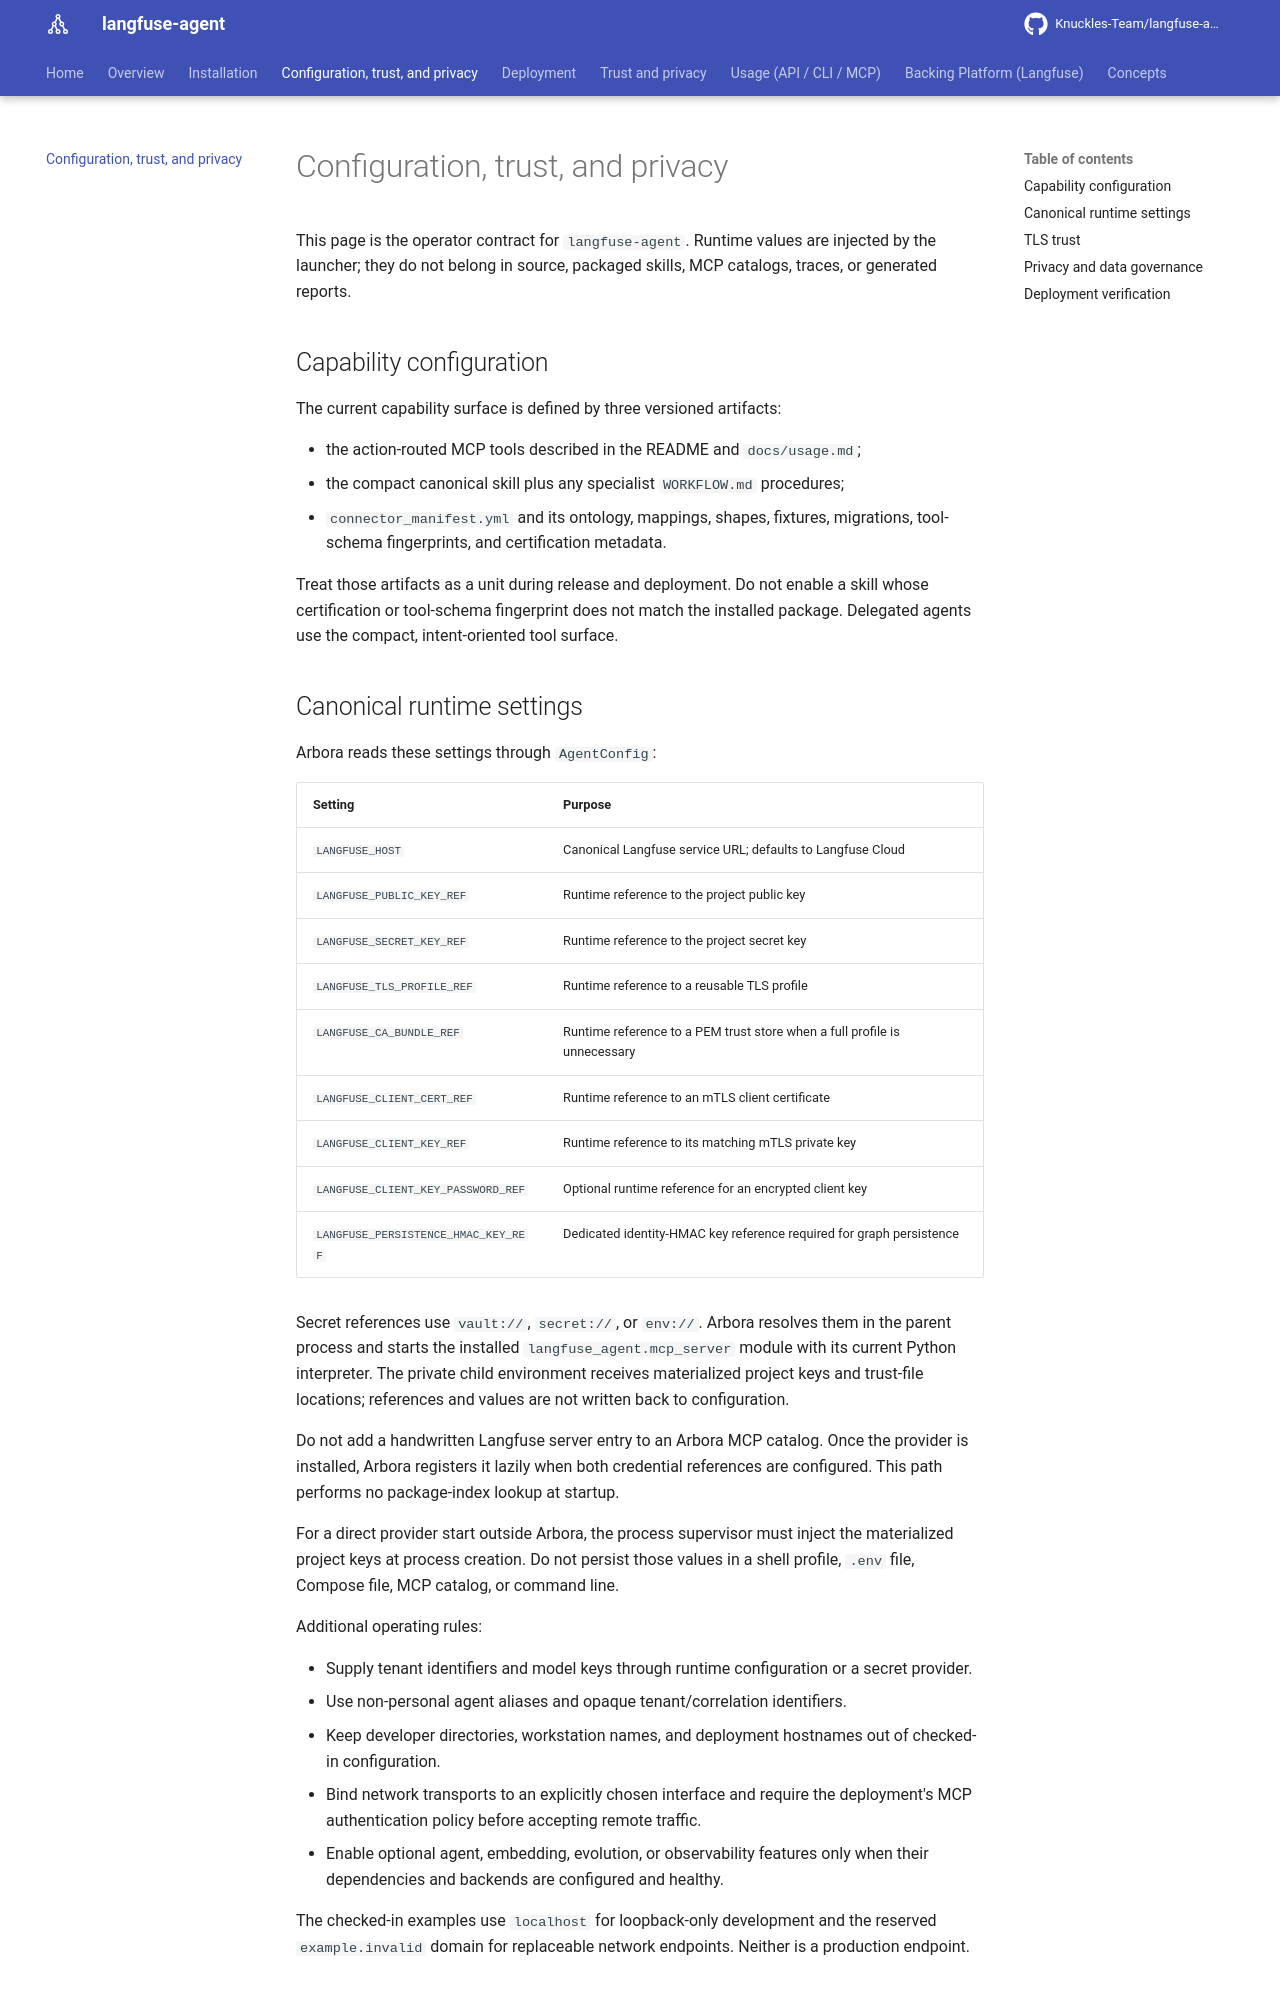

repository: Knuckles-Team/langfuse-agent · page: configuration/index.html · generator: mkdocs

# Configuration, trust, and privacy

This page is the operator contract for `langfuse-agent`. Runtime values are
injected by the launcher; they do not belong in source, packaged skills, MCP
catalogs, traces, or generated reports.

## Capability configuration

The current capability surface is defined by three versioned artifacts:

- the action-routed MCP tools described in the README and `docs/usage.md`;
- the compact canonical skill plus any specialist `WORKFLOW.md` procedures;
- `connector_manifest.yml` and its ontology, mappings, shapes, fixtures,
  migrations, tool-schema fingerprints, and certification metadata.

Treat those artifacts as a unit during release and deployment. Do not enable a
skill whose certification or tool-schema fingerprint does not match the
installed package. Delegated agents use the compact, intent-oriented tool
surface.

## Canonical runtime settings

Arbora reads these settings through `AgentConfig`:

| Setting | Purpose |
|---|---|
| `LANGFUSE_HOST` | Canonical Langfuse service URL; defaults to Langfuse Cloud |
| `LANGFUSE_PUBLIC_KEY_REF` | Runtime reference to the project public key |
| `LANGFUSE_SECRET_KEY_REF` | Runtime reference to the project secret key |
| `LANGFUSE_TLS_PROFILE_REF` | Runtime reference to a reusable TLS profile |
| `LANGFUSE_CA_BUNDLE_REF` | Runtime reference to a PEM trust store when a full profile is unnecessary |
| `LANGFUSE_CLIENT_CERT_REF` | Runtime reference to an mTLS client certificate |
| `LANGFUSE_CLIENT_KEY_REF` | Runtime reference to its matching mTLS private key |
| `LANGFUSE_CLIENT_KEY_PASSWORD_REF` | Optional runtime reference for an encrypted client key |
| `LANGFUSE_PERSISTENCE_HMAC_KEY_REF` | Dedicated identity-HMAC key reference required for graph persistence |

Secret references use `vault://`, `secret://`, or `env://`. Arbora resolves
them in the parent process and starts the installed
`langfuse_agent.mcp_server` module with its current Python interpreter. The
private child environment receives materialized project keys and trust-file
locations; references and values are not written back to configuration.

Do not add a handwritten Langfuse server entry to an Arbora MCP catalog. Once
the provider is installed, Arbora registers it lazily when both credential
references are configured. This path performs no package-index lookup at
startup.

For a direct provider start outside Arbora, the process supervisor must inject
the materialized project keys at process creation. Do not persist those values
in a shell profile, `.env` file, Compose file, MCP catalog, or command line.

Additional operating rules:

- Supply tenant identifiers and model keys through runtime configuration or a
  secret provider.
- Use non-personal agent aliases and opaque tenant/correlation identifiers.
- Keep developer directories, workstation names, and deployment hostnames out
  of checked-in configuration.
- Bind network transports to an explicitly chosen interface and require the
  deployment's MCP authentication policy before accepting remote traffic.
- Enable optional agent, embedding, evolution, or observability features only
  when their dependencies and backends are configured and healthy.

The checked-in examples use `localhost` for loopback-only development and the
reserved `example.invalid` domain for replaceable network endpoints. Neither is
a production endpoint.
